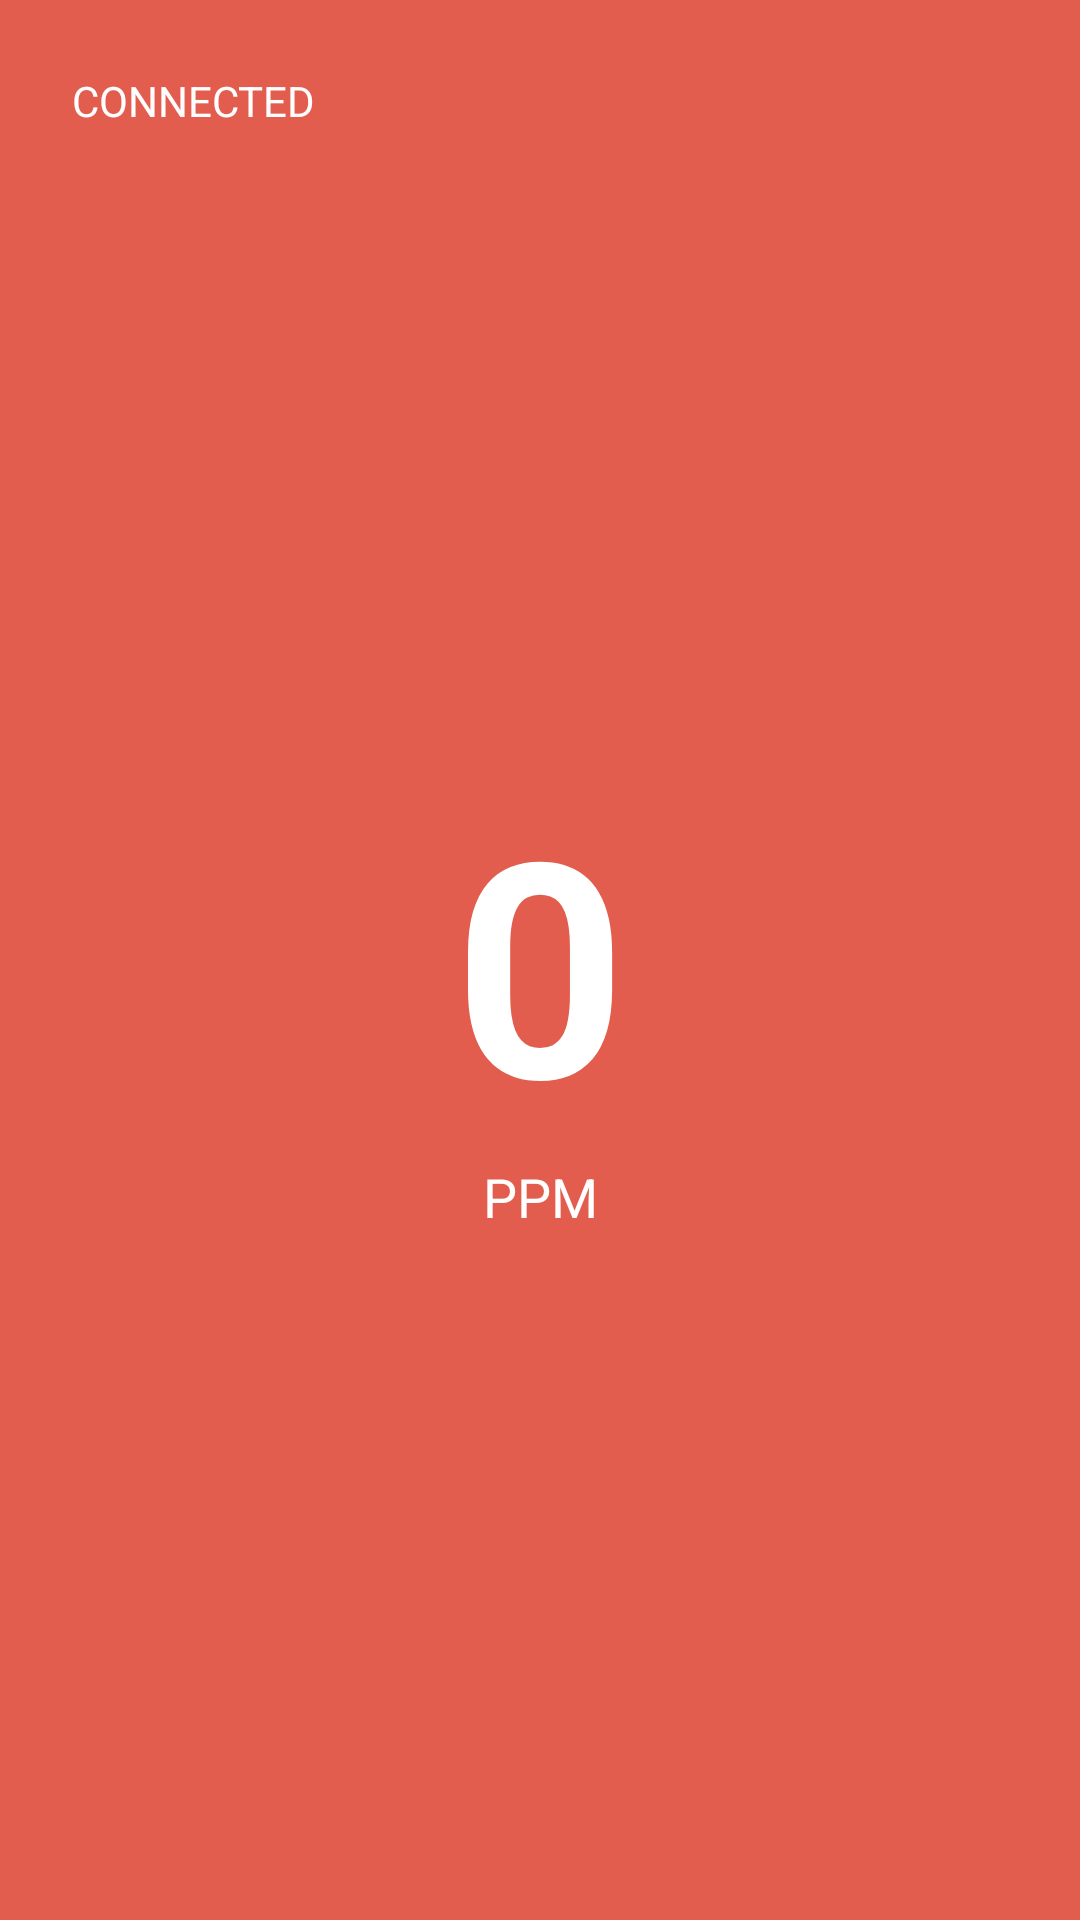

This screen was rendered from an Android layout file. Write that file and the resources it references.
<!-- AndroidManifest.xml: application theme Theme.Ailert -->
<!-- res/layout/fragment_home.xml -->
<androidx.constraintlayout.widget.ConstraintLayout
    xmlns:android="http://schemas.android.com/apk/res/android"
    xmlns:app="http://schemas.android.com/apk/res-auto"
    android:id="@+id/main_layout"
    android:layout_width="match_parent"
    android:layout_height="match_parent"
    android:background="@color/danger_red"
    android:padding="24dp">

    <TextView
        android:id="@+id/tvStatus"
        android:layout_width="wrap_content"
        android:layout_height="wrap_content"
        android:text="CONNECTED"
        android:textColor="@android:color/white"
        app:layout_constraintTop_toTopOf="parent"
        app:layout_constraintStart_toStartOf="parent" />

    <TextView
        android:id="@+id/tvPpmValue"
        android:layout_width="wrap_content"
        android:layout_height="wrap_content"
        android:text="0"
        android:textColor="@android:color/white"
        android:textSize="100sp"
        android:textStyle="bold"
        app:layout_constraintBottom_toBottomOf="parent"
        app:layout_constraintEnd_toEndOf="parent"
        app:layout_constraintStart_toStartOf="parent"
        app:layout_constraintTop_toTopOf="parent" />

    <TextView
        android:layout_width="wrap_content"
        android:layout_height="wrap_content"
        android:text="PPM"
        android:textColor="@android:color/white"
        android:textSize="18sp"
        app:layout_constraintTop_toBottomOf="@id/tvPpmValue"
        app:layout_constraintEnd_toEndOf="parent"
        app:layout_constraintStart_toStartOf="parent" />

</androidx.constraintlayout.widget.ConstraintLayout>
<!-- resources referenced by this layout -->
<resources>
  <color name="danger_red">#E35D4E</color>
  <style name="Theme.Ailert" parent="Base.Theme.Ailert" />
  <style name="Base.Theme.Ailert" parent="Theme.Material3.DayNight.NoActionBar">
          
          
      </style>
</resources>
